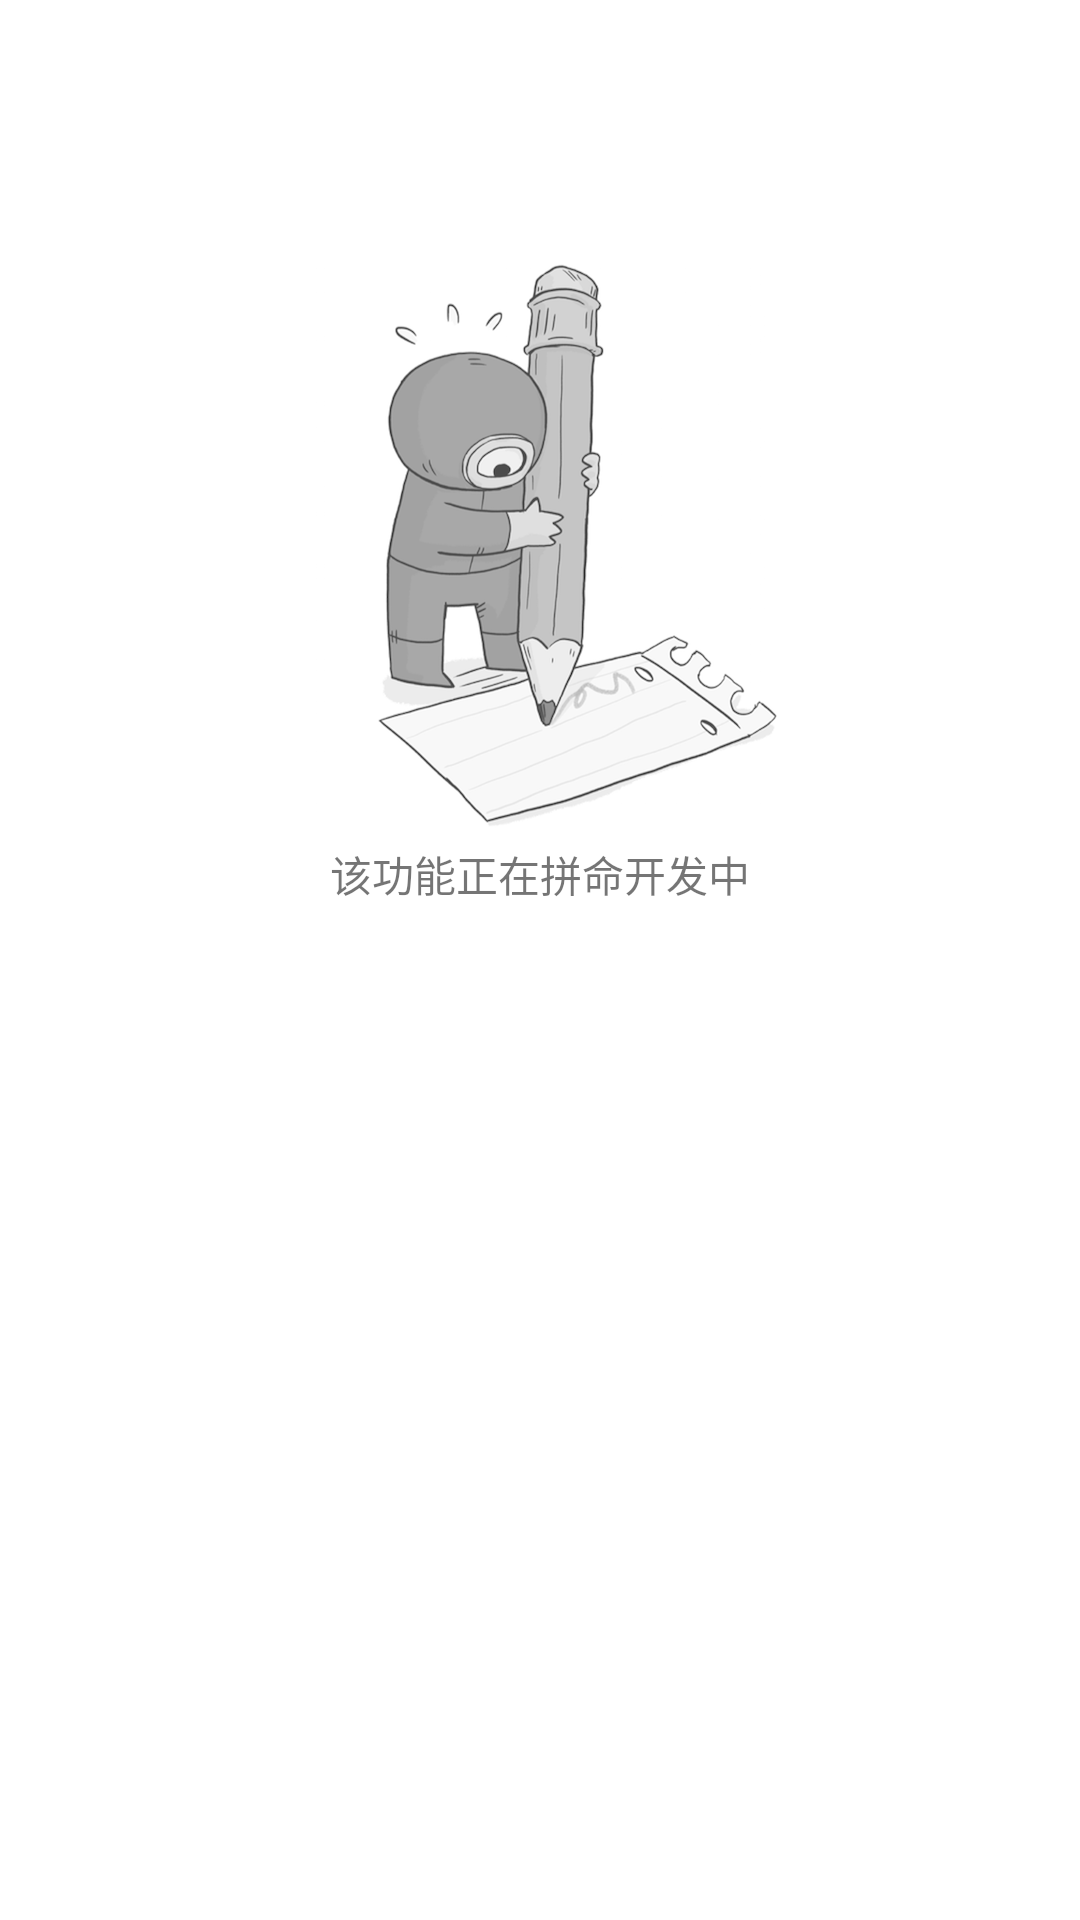

This screen was rendered from an Android layout file. Write that file and the resources it references.
<!-- AndroidManifest.xml: application theme AppTheme -->
<!-- res/layout/fragment_empty_repost.xml -->
<?xml version="1.0" encoding="utf-8"?>
<FrameLayout xmlns:android="http://schemas.android.com/apk/res/android"
    android:layout_width="match_parent"
    android:layout_height="500dp"
    android:background="#ffffff"
    android:orientation="vertical">

    <LinearLayout
        android:layout_width="wrap_content"
        android:layout_height="wrap_content"
        android:layout_gravity="center"
        android:layout_marginTop="-130dp"
        android:orientation="vertical">

        <ImageView
            android:layout_width="wrap_content"
            android:layout_height="wrap_content"
            android:src="@mipmap/no_comment"


            />

        <TextView
            android:layout_width="match_parent"
            android:layout_height="wrap_content"
            android:text="@string/remaind_add_repost"
            android:textAlignment="center" />
    </LinearLayout>

</FrameLayout>
<!-- resources referenced by this layout -->
<resources>
  <!-- mipmap no_comment: png bitmap (mipmap-xxhdpi, 88243 bytes) -->
  <string name="remaind_add_repost">该功能正在拼命开发中</string>
  <style name="AppTheme" parent="Theme.AppCompat.Light.NoActionBar">
          
          <item name="colorPrimary">@color/colorPrimary</item>
          <item name="colorPrimaryDark">@color/colorPrimaryDark</item>
          <item name="colorAccent">@color/colorAccent</item>
          <item name="drawerArrowStyle">@style/DrawerArrowStyle</item>
      </style>
  <color name="colorPrimary">#607D8B</color>
  <color name="colorPrimaryDark">#455A64</color>
  <color name="colorAccent">#FF4081</color>
  <style name="DrawerArrowStyle" parent="Base.Widget.AppCompat.DrawerArrowToggle">
          <item name="color">@color/white</item>
      </style>
  <color name="white">#ffffff</color>
</resources>
